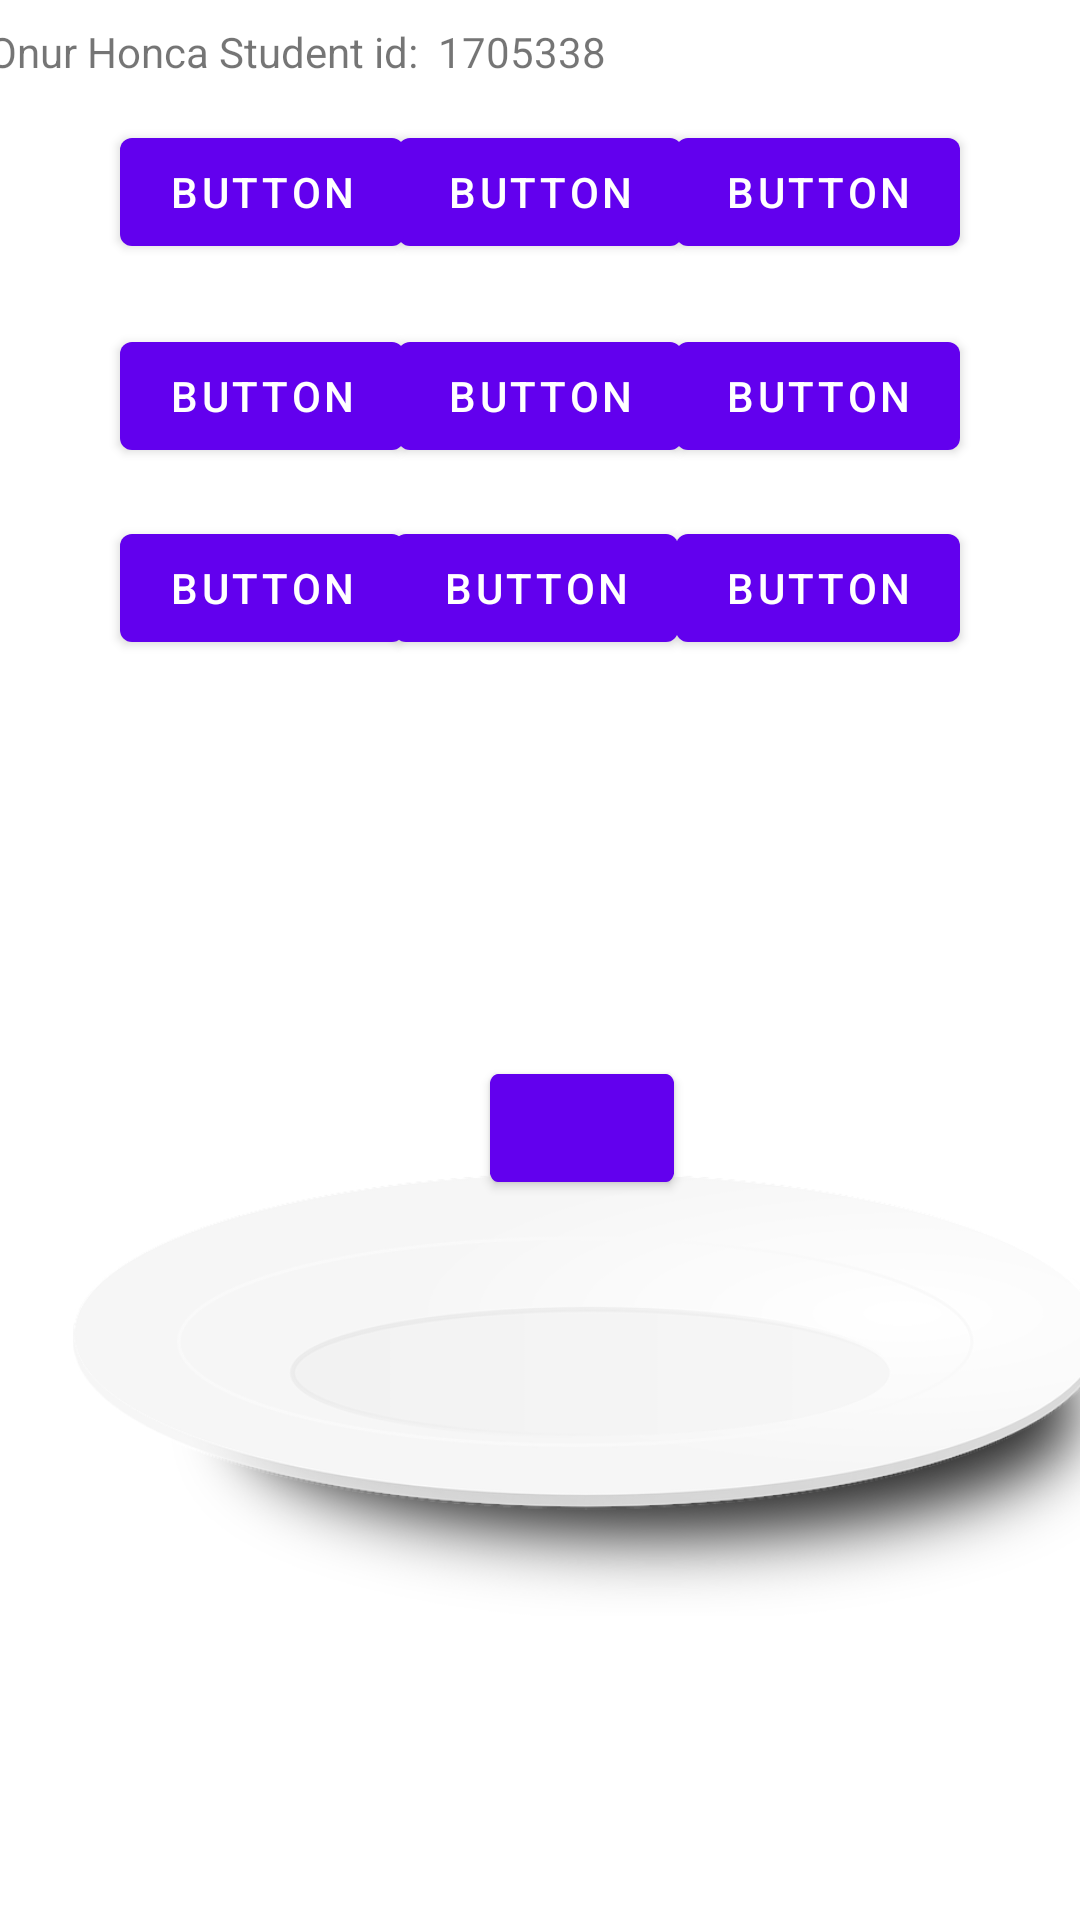

Android layout source for this screen:
<!-- AndroidManifest.xml: application theme Theme.Onur_KidsGame -->
<!-- res/layout/activity_main.xml -->
<?xml version="1.0" encoding="utf-8"?>
<androidx.constraintlayout.widget.ConstraintLayout xmlns:android="http://schemas.android.com/apk/res/android"
    xmlns:app="http://schemas.android.com/apk/res-auto"
    xmlns:tools="http://schemas.android.com/tools"
    android:layout_width="match_parent"
    android:layout_height="match_parent"
    tools:context=".MainActivity">

    <ImageView
        android:id="@+id/background"
        android:layout_width="549dp"
        android:layout_height="820dp"
        app:layout_constraintEnd_toEndOf="parent"
        app:layout_constraintTop_toTopOf="parent"
        app:srcCompat="@drawable/kidsbackgroubd" />

    <Button
        android:id="@+id/Reset_Box"
        android:layout_width="wrap_content"
        android:layout_height="wrap_content"
        android:layout_marginStart="150dp"
        android:layout_marginTop="28dp"
        android:scaleX="0.7"
        android:scaleY="1"
        app:layout_constraintStart_toStartOf="parent"
        app:layout_constraintTop_toBottomOf="@+id/Question_Box"
        tools:ignore="SpeakableTextPresentCheck" />

    <Button
        android:id="@+id/Button_Nine"
        android:layout_width="wrap_content"
        android:layout_height="wrap_content"
        android:layout_marginTop="172dp"
        android:layout_marginEnd="40dp"
        android:text="Button"
        app:layout_constraintEnd_toEndOf="parent"
        app:layout_constraintTop_toTopOf="parent" />

    <Button
        android:id="@+id/Button_Eight"
        android:layout_width="wrap_content"
        android:layout_height="wrap_content"
        android:layout_marginStart="22dp"
        android:layout_marginTop="172dp"
        android:layout_marginEnd="25dp"
        android:text="Button"
        app:layout_constraintEnd_toStartOf="@+id/Button_Nine"
        app:layout_constraintStart_toEndOf="@+id/Button_Seven"
        app:layout_constraintTop_toTopOf="parent" />

    <Button
        android:id="@+id/Button_Seven"
        android:layout_width="wrap_content"
        android:layout_height="wrap_content"
        android:layout_marginStart="40dp"
        android:layout_marginTop="172dp"
        android:text="Button"
        app:layout_constraintStart_toStartOf="parent"
        app:layout_constraintTop_toTopOf="parent" />

    <Button
        android:id="@+id/Button_Six"
        android:layout_width="wrap_content"
        android:layout_height="wrap_content"
        android:layout_marginTop="108dp"
        android:layout_marginEnd="40dp"
        android:text="Button"
        app:layout_constraintEnd_toEndOf="parent"
        app:layout_constraintTop_toTopOf="parent" />

    <Button
        android:id="@+id/Button_Five"
        android:layout_width="wrap_content"
        android:layout_height="wrap_content"
        android:layout_marginStart="25dp"
        android:layout_marginTop="108dp"
        android:layout_marginEnd="25dp"
        android:text="Button"
        app:layout_constraintEnd_toStartOf="@+id/Button_Six"
        app:layout_constraintStart_toEndOf="@+id/Button_Four"
        app:layout_constraintTop_toTopOf="parent" />

    <Button
        android:id="@+id/Button_Four"
        android:layout_width="wrap_content"
        android:layout_height="wrap_content"
        android:layout_marginStart="40dp"
        android:layout_marginTop="108dp"
        android:text="Button"
        app:layout_constraintStart_toStartOf="parent"
        app:layout_constraintTop_toTopOf="parent" />

    <Button
        android:id="@+id/Button_Two"
        android:layout_width="wrap_content"
        android:layout_height="wrap_content"
        android:layout_marginStart="25dp"
        android:layout_marginTop="40dp"
        android:layout_marginEnd="25dp"
        android:text="Button"
        app:layout_constraintEnd_toStartOf="@+id/Button_Three"
        app:layout_constraintStart_toEndOf="@+id/Button_One"
        app:layout_constraintTop_toTopOf="parent" />

    <Button
        android:id="@+id/Button_One"
        android:layout_width="wrap_content"
        android:layout_height="wrap_content"
        android:layout_marginStart="40dp"
        android:layout_marginTop="40dp"
        android:text="Button"
        app:layout_constraintStart_toStartOf="parent"
        app:layout_constraintTop_toTopOf="parent" />

    <Button
        android:id="@+id/Button_Three"
        android:layout_width="wrap_content"
        android:layout_height="wrap_content"
        android:layout_marginTop="40dp"
        android:layout_marginEnd="40dp"
        android:text="Button"
        app:layout_constraintEnd_toEndOf="parent"
        app:layout_constraintTop_toTopOf="parent" />

    <ImageView
        android:id="@+id/Plate"
        android:layout_width="358dp"
        android:layout_height="344dp"
        android:layout_marginStart="24dp"
        android:layout_marginBottom="4dp"
        app:layout_constraintBottom_toBottomOf="parent"
        app:layout_constraintStart_toStartOf="parent"
        app:srcCompat="@drawable/plate" />

    <ImageView
        android:id="@+id/apple_one"
        android:layout_width="81dp"
        android:layout_height="85dp"
        android:layout_marginStart="76dp"
        android:layout_marginBottom="216dp"
        app:layout_constraintBottom_toBottomOf="parent"
        app:layout_constraintStart_toStartOf="parent"
        app:srcCompat="@drawable/apple" />

    <ImageView
        android:id="@+id/apple_two"
        android:layout_width="81dp"
        android:layout_height="85dp"
        android:layout_marginStart="204dp"
        android:layout_marginBottom="216dp"
        app:layout_constraintBottom_toBottomOf="parent"
        app:layout_constraintStart_toStartOf="parent"
        app:srcCompat="@drawable/apple" />

    <ImageView
        android:id="@+id/apple_three"
        android:layout_width="81dp"
        android:layout_height="85dp"
        android:layout_marginStart="68dp"
        android:layout_marginBottom="160dp"
        app:layout_constraintBottom_toBottomOf="parent"
        app:layout_constraintStart_toStartOf="parent"
        app:srcCompat="@drawable/apple" />

    <ImageView
        android:id="@+id/apple_five"
        android:layout_width="81dp"
        android:layout_height="85dp"
        android:layout_marginStart="300dp"
        android:layout_marginBottom="168dp"
        app:layout_constraintBottom_toBottomOf="parent"
        app:layout_constraintStart_toStartOf="parent"
        app:srcCompat="@drawable/apple" />

    <ImageView
        android:id="@+id/apple_four"
        android:layout_width="81dp"
        android:layout_height="85dp"
        android:layout_marginStart="232dp"
        android:layout_marginBottom="160dp"
        app:layout_constraintBottom_toBottomOf="parent"
        app:layout_constraintStart_toStartOf="parent"
        app:srcCompat="@drawable/apple" />

    <ImageView
        android:id="@+id/apple_six"
        android:layout_width="81dp"
        android:layout_height="85dp"
        android:layout_marginStart="132dp"
        android:layout_marginBottom="152dp"
        app:layout_constraintBottom_toBottomOf="parent"
        app:layout_constraintStart_toStartOf="parent"
        app:srcCompat="@drawable/apple" />

    <ImageView
        android:id="@+id/apple_seven"
        android:layout_width="81dp"
        android:layout_height="85dp"
        android:layout_marginStart="180dp"
        android:layout_marginBottom="152dp"
        app:layout_constraintBottom_toBottomOf="parent"
        app:layout_constraintStart_toStartOf="parent"
        app:srcCompat="@drawable/apple" />

    <ImageView
        android:id="@+id/apple_nine"
        android:layout_width="81dp"
        android:layout_height="85dp"
        android:layout_marginStart="276dp"
        android:layout_marginBottom="208dp"
        app:layout_constraintBottom_toBottomOf="parent"
        app:layout_constraintStart_toStartOf="parent"
        app:srcCompat="@drawable/apple" />

    <ImageView
        android:id="@+id/apple_eight"
        android:layout_width="81dp"
        android:layout_height="85dp"
        android:layout_marginStart="12dp"
        android:layout_marginEnd="8dp"
        android:layout_marginBottom="208dp"
        app:layout_constraintBottom_toBottomOf="parent"
        app:layout_constraintEnd_toStartOf="@+id/apple_four"
        app:layout_constraintHorizontal_bias="1.0"
        app:layout_constraintStart_toStartOf="parent"
        app:srcCompat="@drawable/apple" />

    <TextView
        android:id="@+id/textView"
        android:layout_width="wrap_content"
        android:layout_height="wrap_content"
        android:layout_marginStart="21dp"
        android:layout_marginTop="2dp"
        android:layout_marginEnd="184dp"
        android:layout_marginBottom="244dp"
        android:text="Onur Honca Student id:  1705338"
        app:layout_constraintBottom_toTopOf="@+id/Question_Box"
        app:layout_constraintEnd_toEndOf="parent"
        app:layout_constraintStart_toStartOf="parent"
        app:layout_constraintTop_toTopOf="parent" />

    <Button
        android:id="@+id/Question_Box"
        android:layout_width="195dp"
        android:layout_height="wrap_content"
        android:layout_marginStart="450dp"
        android:layout_marginTop="56dp"
        android:layout_marginEnd="2dp"
        android:scaleX="1.5"
        android:scaleY="1.3"
        app:layout_constraintEnd_toStartOf="@+id/background"
        app:layout_constraintHorizontal_bias="0.423"
        app:layout_constraintStart_toStartOf="parent"
        app:layout_constraintTop_toBottomOf="@+id/Button_Nine"
        tools:ignore="SpeakableTextPresentCheck" />

</androidx.constraintlayout.widget.ConstraintLayout>
<!-- resources referenced by this layout -->
<resources>
  <!-- drawable plate: png bitmap (drawable, 64255 bytes) -->
  <style name="Theme.Onur_KidsGame" parent="Theme.MaterialComponents.DayNight.DarkActionBar">
          
          <item name="colorPrimary">@color/purple_500</item>
          <item name="colorPrimaryVariant">@color/purple_700</item>
          <item name="colorOnPrimary">@color/white</item>
          
          <item name="colorSecondary">@color/teal_200</item>
          <item name="colorSecondaryVariant">@color/teal_700</item>
          <item name="colorOnSecondary">@color/black</item>
          
          <item name="android:statusBarColor" tools:targetApi="l">?attr/colorPrimaryVariant</item>
          
      </style>
  <!-- not gathered from this repository: default colours our renderer supplied (Android Studio template values) -->
  <color name="purple_500">#FF6200EE</color>
  <color name="purple_700">#FF3700B3</color>
  <color name="teal_200">#FF03DAC5</color>
  <color name="teal_700">#FF018786</color>
  <color name="black">#FF000000</color>
  <color name="white">#FFFFFFFF</color>
</resources>
